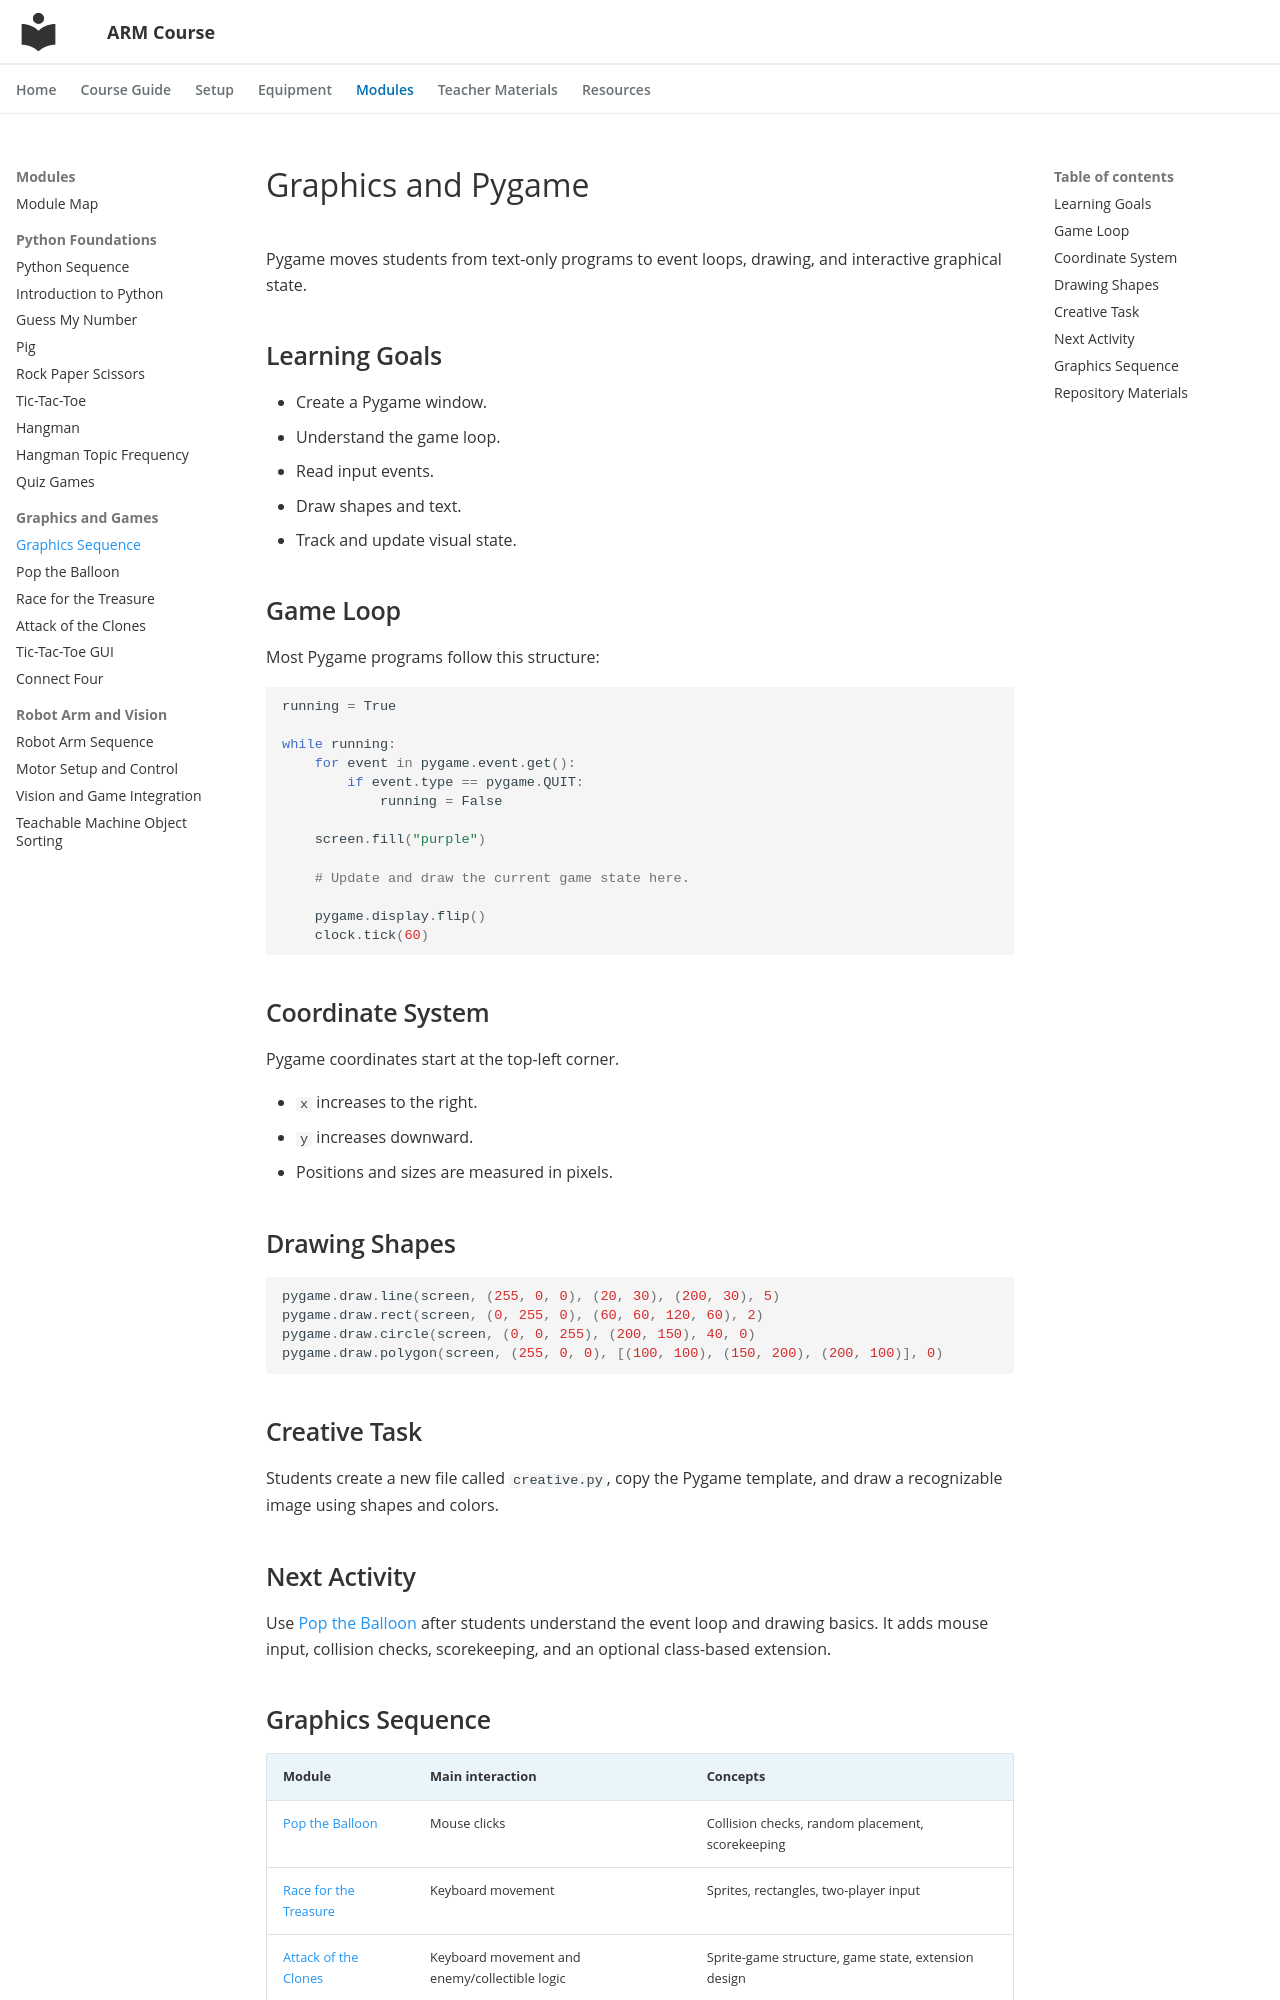

repository: ripl/hs-robotic-manipulation-course · page: modules/graphics/pygame/index.html · generator: mkdocs

# Graphics and Pygame

Pygame moves students from text-only programs to event loops, drawing, and interactive graphical state.

## Learning Goals

- Create a Pygame window.
- Understand the game loop.
- Read input events.
- Draw shapes and text.
- Track and update visual state.

## Game Loop

Most Pygame programs follow this structure:

```python
running = True

while running:
    for event in pygame.event.get():
        if event.type == pygame.QUIT:
            running = False

    screen.fill("purple")

    # Update and draw the current game state here.

    pygame.display.flip()
    clock.tick(60)
```

## Coordinate System

Pygame coordinates start at the top-left corner.

- `x` increases to the right.
- `y` increases downward.
- Positions and sizes are measured in pixels.

## Drawing Shapes

```python
pygame.draw.line(screen, (255, 0, 0), (20, 30), (200, 30), 5)
pygame.draw.rect(screen, (0, 255, 0), (60, 60, 120, 60), 2)
pygame.draw.circle(screen, (0, 0, 255), (200, 150), 40, 0)
pygame.draw.polygon(screen, (255, 0, 0), [(100, 100), (150, 200), (200, 100)], 0)
```

## Creative Task

Students create a new file called `creative.py`, copy the Pygame template, and draw a recognizable image using shapes and colors.

## Next Activity

Use [Pop the Balloon](pop-the-balloon.md) after students understand the event loop and drawing basics. It adds mouse input, collision checks, scorekeeping, and an optional class-based extension.
